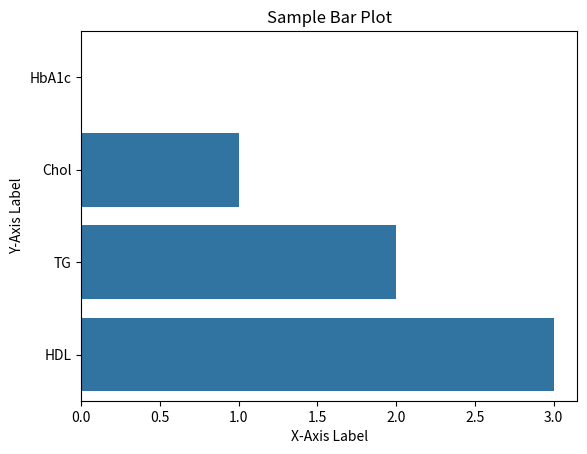

Source code (Python):
import matplotlib.pyplot as plt
import seaborn as sns

# Sample data (replace with your own data)
data = ['HbA1c','Chol','TG','HDL']

# Create a bar plot using Seaborn
sns.barplot(x=range(len(data)), y=data)

# Add labels and title
plt.xlabel("X-Axis Label")
plt.ylabel("Y-Axis Label")
plt.title("Sample Bar Plot")

# Save the plot as "vis.png"
plt.savefig("vis.png")

# Show the plot (optional)
plt.show()